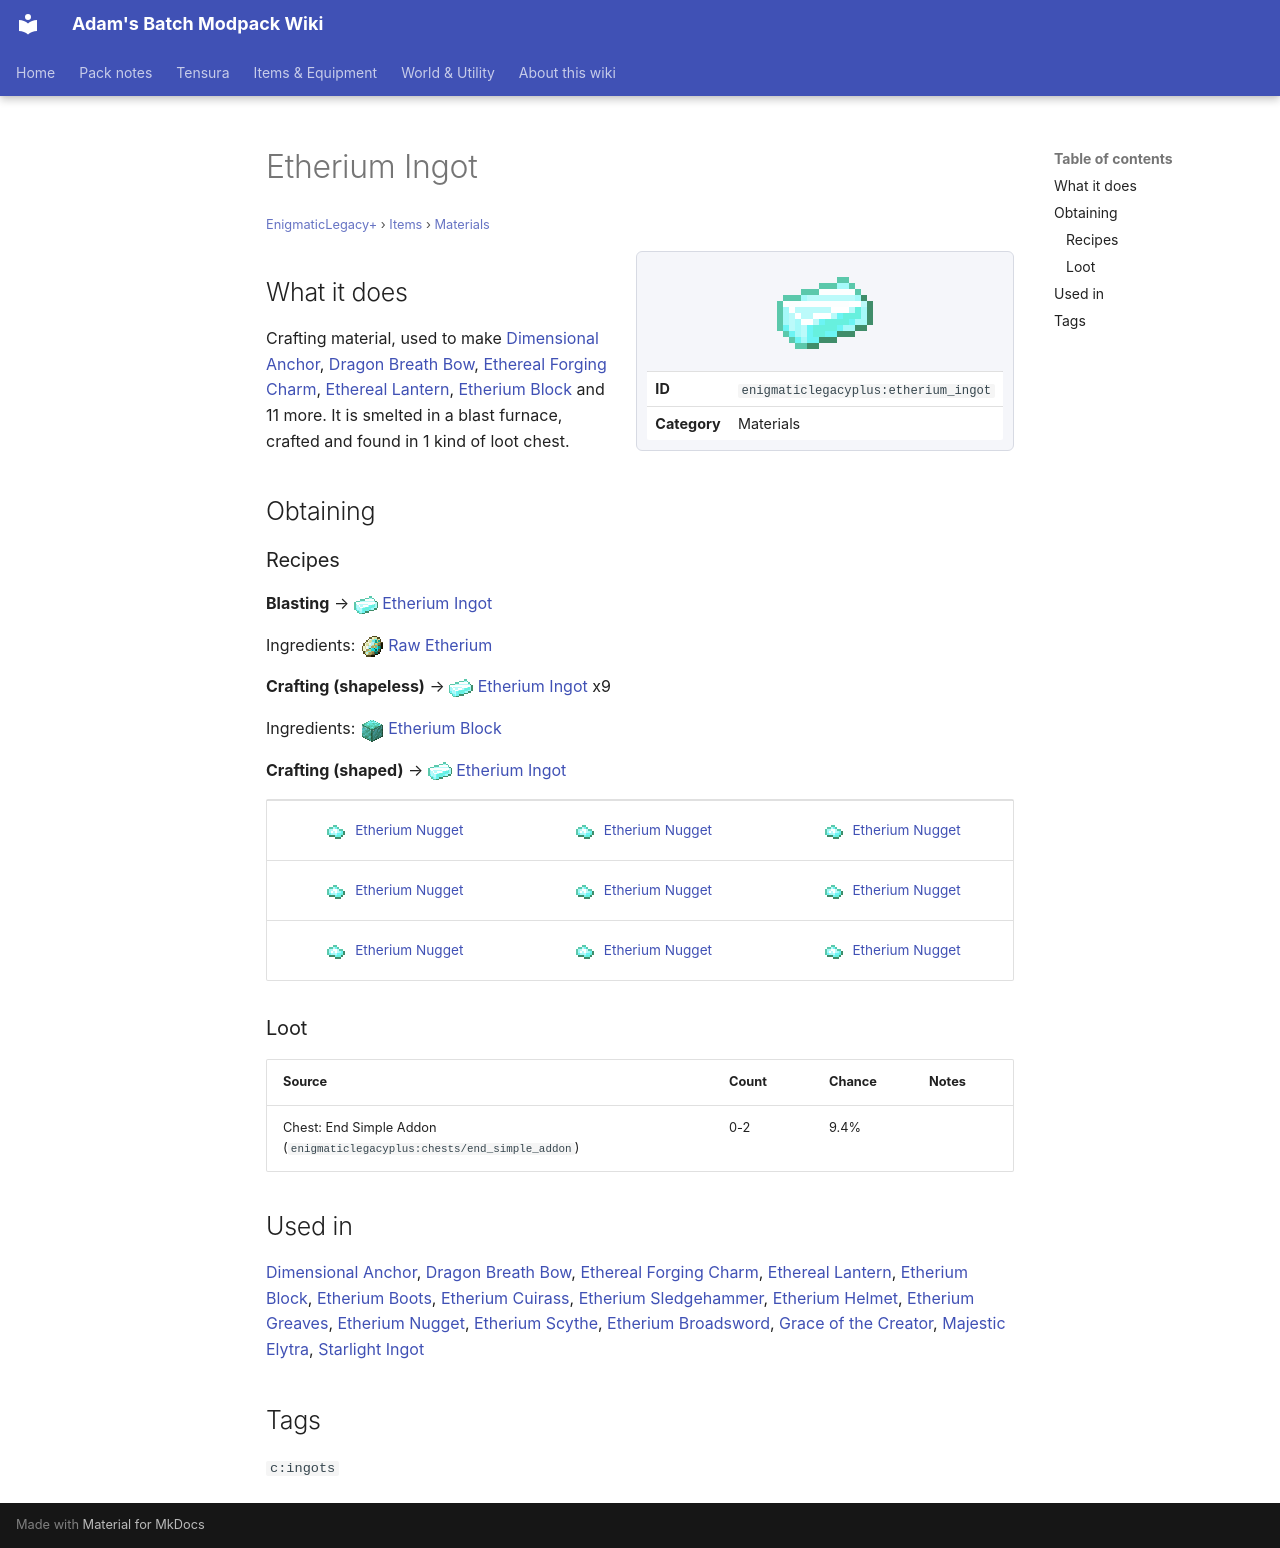

repository: Proteus-Nell/Adams-Batch-MC-Modpack-Wiki · page: enigmatic-legacy-plus/items/materials/etherium-ingot/index.html · generator: mkdocs

# Etherium Ingot

<small>[EnigmaticLegacy+](../../index.md) &rsaquo; [Items](../index.md) &rsaquo; [Materials](index.md)</small>

<div class="infobox" markdown>

![Etherium Ingot](../../../assets/icons/enigmaticlegacyplus/item/etherium_ingot.png)

| | |
|---|---|
| **ID** | `enigmaticlegacyplus:etherium_ingot` |
| **Category** | Materials |

</div>

## What it does

Crafting material, used to make [Dimensional Anchor](../../blocks/dimensional-anchor.md), [Dragon Breath Bow](../tools/dragon-breath-bow.md), [Ethereal Forging Charm](../charms/ethereal-forging-charm.md), [Ethereal Lantern](../../blocks/ethereal-lantern.md), [Etherium Block](../../blocks/etherium-block.md) and 11 more. It is smelted in a blast furnace, crafted and found in 1 kind of loot chest.

## Obtaining

### Recipes

**Blasting** &rarr; ![](../../../assets/icons/enigmaticlegacyplus/item/etherium_ingot.png) [Etherium Ingot](etherium-ingot.md)

Ingredients: ![](../../../assets/icons/enigmaticlegacyplus/item/raw_etherium.png) [Raw Etherium](../miscellaneous/raw-etherium.md)

**Crafting (shapeless)** &rarr; ![](../../../assets/icons/enigmaticlegacyplus/item/etherium_ingot.png) [Etherium Ingot](etherium-ingot.md) x9

Ingredients: ![](../../../assets/icons/enigmaticlegacyplus/item/etherium_block.png) [Etherium Block](../../blocks/etherium-block.md)

**Crafting (shaped)** &rarr; ![](../../../assets/icons/enigmaticlegacyplus/item/etherium_ingot.png) [Etherium Ingot](etherium-ingot.md)

<div class="recipe" markdown>

| | | |
|---|---|---|
| ![](../../../assets/icons/enigmaticlegacyplus/item/etherium_nugget.png) [Etherium Nugget](etherium-nugget.md) | ![](../../../assets/icons/enigmaticlegacyplus/item/etherium_nugget.png) [Etherium Nugget](etherium-nugget.md) | ![](../../../assets/icons/enigmaticlegacyplus/item/etherium_nugget.png) [Etherium Nugget](etherium-nugget.md) |
| ![](../../../assets/icons/enigmaticlegacyplus/item/etherium_nugget.png) [Etherium Nugget](etherium-nugget.md) | ![](../../../assets/icons/enigmaticlegacyplus/item/etherium_nugget.png) [Etherium Nugget](etherium-nugget.md) | ![](../../../assets/icons/enigmaticlegacyplus/item/etherium_nugget.png) [Etherium Nugget](etherium-nugget.md) |
| ![](../../../assets/icons/enigmaticlegacyplus/item/etherium_nugget.png) [Etherium Nugget](etherium-nugget.md) | ![](../../../assets/icons/enigmaticlegacyplus/item/etherium_nugget.png) [Etherium Nugget](etherium-nugget.md) | ![](../../../assets/icons/enigmaticlegacyplus/item/etherium_nugget.png) [Etherium Nugget](etherium-nugget.md) |

</div>

### Loot

| Source | Count | Chance | Notes |
|---|---|---|---|
| Chest: End Simple Addon (`enigmaticlegacyplus:chests/end_simple_addon`) | 0-2 | 9.4% |  |

## Used in

[Dimensional Anchor](../../blocks/dimensional-anchor.md), [Dragon Breath Bow](../tools/dragon-breath-bow.md), [Ethereal Forging Charm](../charms/ethereal-forging-charm.md), [Ethereal Lantern](../../blocks/ethereal-lantern.md), [Etherium Block](../../blocks/etherium-block.md), [Etherium Boots](../etherium/etherium-boots.md), [Etherium Cuirass](../etherium/etherium-chestplate.md), [Etherium Sledgehammer](../etherium/etherium-hammer.md), [Etherium Helmet](../etherium/etherium-helmet.md), [Etherium Greaves](../etherium/etherium-leggings.md), [Etherium Nugget](etherium-nugget.md), [Etherium Scythe](../etherium/etherium-scythe.md), [Etherium Broadsword](../etherium/etherium-sword.md), [Grace of the Creator](../scrolls/fabulous-scroll.md), [Majestic Elytra](../tools/majestic-elytra.md), [Starlight Ingot](starlight-ingot.md)

## Tags

`c:ingots`
